Image classification data set "dataset_banana" (AlvianBe/computer_vision_ta on GitHub). Class labels (3): overripe, ripe, unripe.

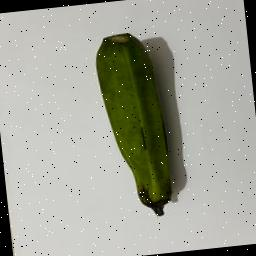
Label: unripe

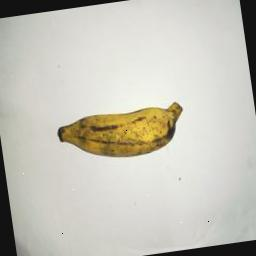
Label: ripe

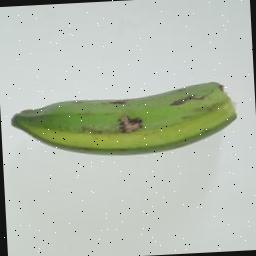
Label: unripe

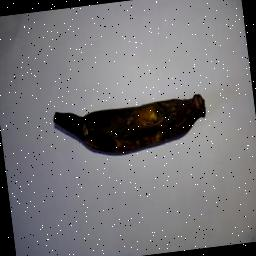
Label: overripe

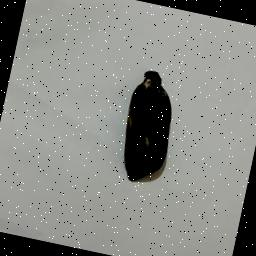
Label: overripe

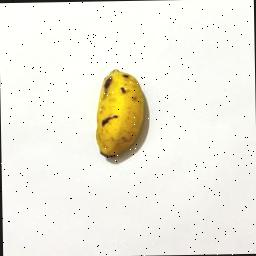
Label: ripe
